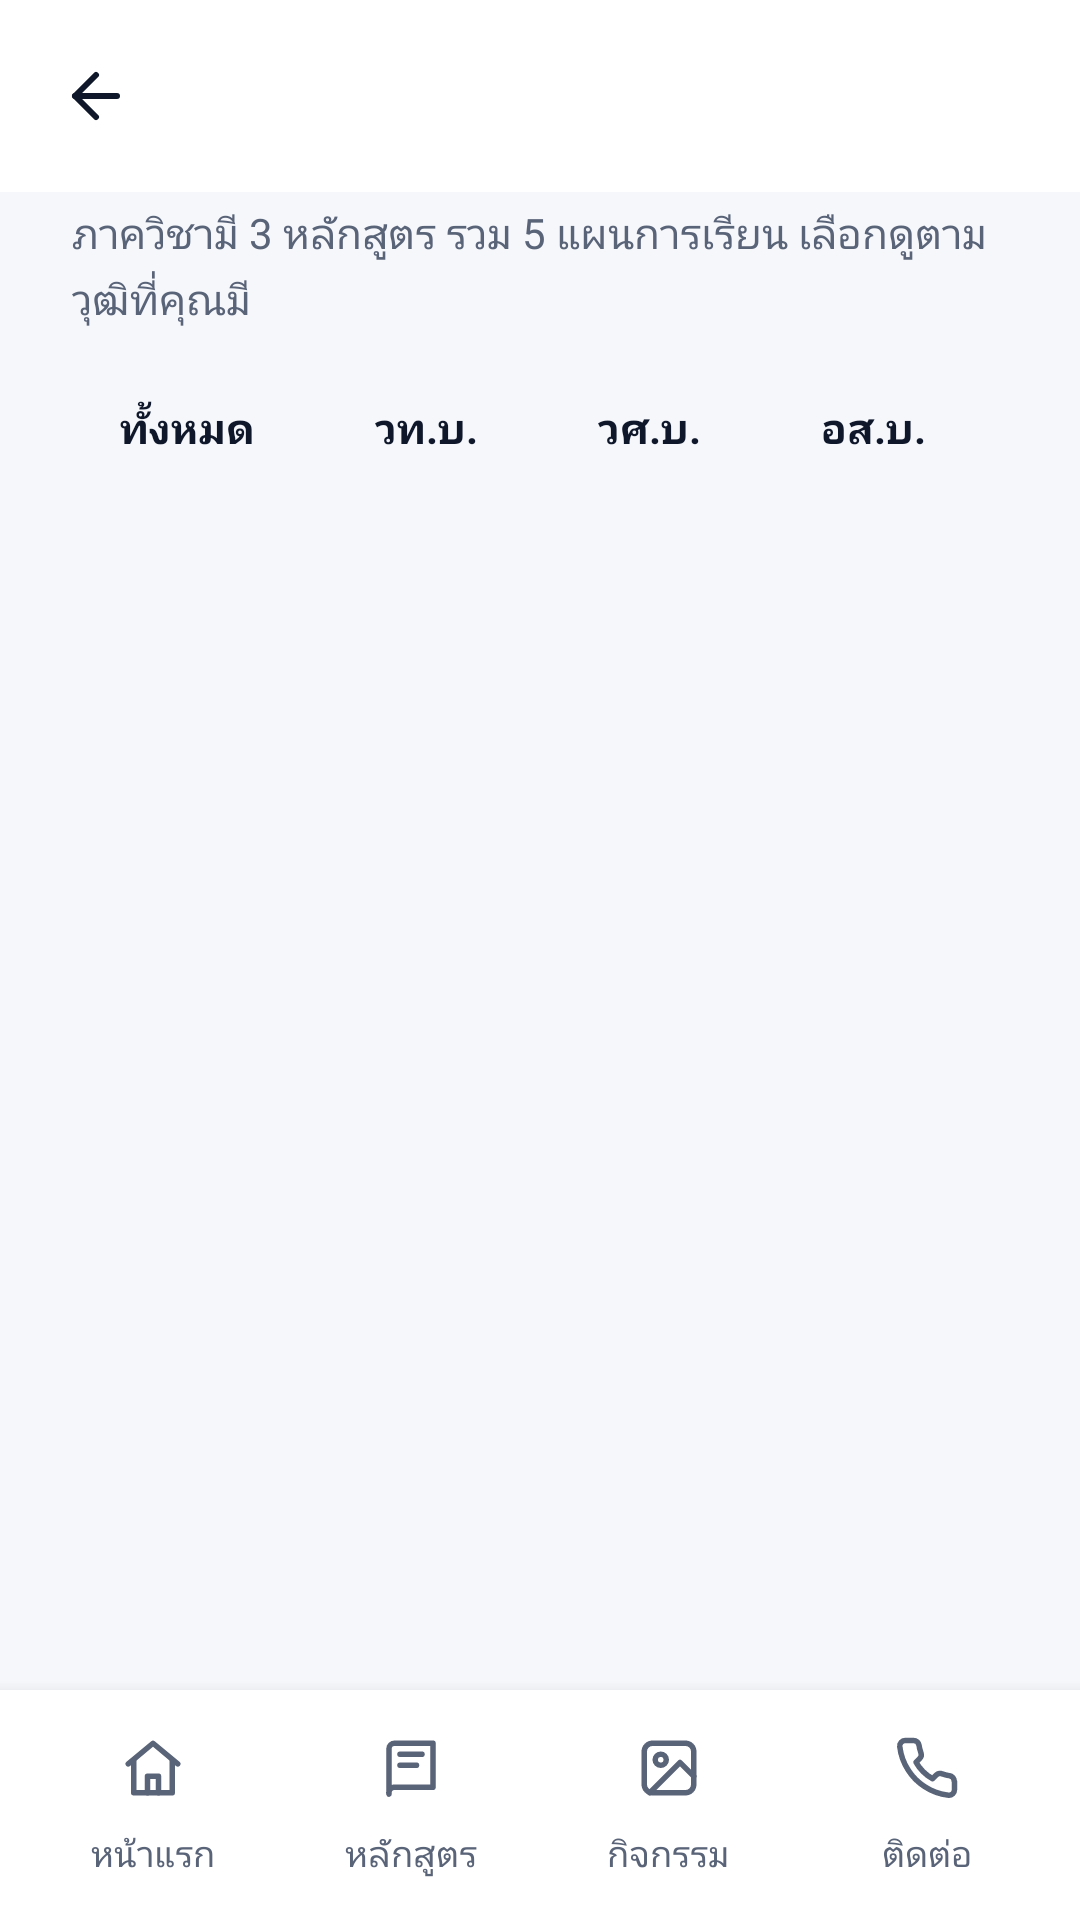

This screen was rendered from an Android layout file. Write that file and the resources it references.
<!-- AndroidManifest.xml: application theme Theme.FitmApp -->
<!-- res/layout/activity_programs.xml -->
<?xml version="1.0" encoding="utf-8"?>
<androidx.constraintlayout.widget.ConstraintLayout xmlns:android="http://schemas.android.com/apk/res/android"
    xmlns:app="http://schemas.android.com/apk/res-auto"
    xmlns:tools="http://schemas.android.com/tools"
    android:id="@+id/main"
    android:layout_width="match_parent"
    android:layout_height="match_parent"
    android:background="@color/bg"
    tools:context=".ProgramsActivity">

    <include
        android:id="@+id/appBar"
        layout="@layout/view_app_bar"
        android:layout_width="match_parent"
        android:layout_height="wrap_content"
        app:layout_constraintTop_toTopOf="parent" />

    <LinearLayout
        android:id="@+id/programsTop"
        android:layout_width="match_parent"
        android:layout_height="wrap_content"
        android:orientation="vertical"
        android:paddingHorizontal="@dimen/screen_padding"
        android:paddingTop="@dimen/space_xs"
        app:layout_constraintTop_toBottomOf="@+id/appBar">

        <TextView
            style="@style/Text.BodySm"
            android:layout_width="match_parent"
            android:layout_height="wrap_content"
            android:text="ภาควิชามี 3 หลักสูตร รวม 5 แผนการเรียน เลือกดูตามวุฒิที่คุณมี"
            android:textColor="@color/muted" />

        <include
            layout="@layout/view_program_filter"
            android:layout_width="match_parent"
            android:layout_height="wrap_content"
            android:layout_marginTop="@dimen/space_base" />
    </LinearLayout>

    <GridView
        android:id="@+id/programList"
        android:layout_width="match_parent"
        android:layout_height="0dp"
        android:clipToPadding="false"
        android:horizontalSpacing="@dimen/space_xs"
        android:listSelector="@android:color/transparent"
        android:numColumns="@integer/program_columns"
        android:paddingHorizontal="20dp"
        android:paddingTop="@dimen/space_md"
        android:paddingBottom="@dimen/space_xl"
        android:scrollbarStyle="outsideOverlay"
        android:stretchMode="columnWidth"
        android:verticalSpacing="@dimen/space_xs"
        app:layout_constraintBottom_toTopOf="@+id/bottomMenu"
        app:layout_constraintTop_toBottomOf="@+id/programsTop" />

    <include
        android:id="@+id/bottomMenu"
        layout="@layout/view_bottom_nav"
        android:layout_width="match_parent"
        android:layout_height="wrap_content"
        app:layout_constraintBottom_toBottomOf="parent" />

</androidx.constraintlayout.widget.ConstraintLayout>
<!-- res/layout/view_app_bar.xml (included above) -->
<?xml version="1.0" encoding="utf-8"?>
<LinearLayout xmlns:android="http://schemas.android.com/apk/res/android"
    xmlns:app="http://schemas.android.com/apk/res-auto"
    android:id="@+id/appBar"
    android:layout_width="match_parent"
    android:layout_height="wrap_content"
    android:background="@color/surface"
    android:gravity="center_vertical"
    android:minHeight="@dimen/app_bar_height"
    android:orientation="horizontal"
    android:paddingStart="@dimen/space_sm"
    android:paddingEnd="@dimen/space_base">

    <ImageButton
        android:id="@+id/btnBack"
        android:layout_width="48dp"
        android:layout_height="48dp"
        android:background="?attr/selectableItemBackgroundBorderless"
        android:contentDescription="ย้อนกลับ"
        android:src="@drawable/ic_ui_arrow_back"
        app:tint="@color/text" />

    <TextView
        android:id="@+id/appBarTitle"
        style="@style/Text.H2"
        android:layout_width="0dp"
        android:layout_height="wrap_content"
        android:layout_marginStart="@dimen/space_xs"
        android:layout_weight="1"
        android:maxLines="1"
        android:ellipsize="end" />
</LinearLayout>
<!-- res/layout/view_program_filter.xml (included above) -->
<?xml version="1.0" encoding="utf-8"?>
<HorizontalScrollView xmlns:android="http://schemas.android.com/apk/res/android"
    android:layout_width="match_parent"
    android:layout_height="wrap_content"
    android:scrollbars="none">

    <LinearLayout
        android:layout_width="wrap_content"
        android:layout_height="wrap_content"
        android:orientation="horizontal">

        <TextView
            android:id="@+id/chipAll"
            style="@style/Chip"
            android:text="ทั้งหมด" />

        <TextView
            android:id="@+id/chipIT"
            style="@style/Chip"
            android:text="วท.บ." />

        <TextView
            android:id="@+id/chipINE"
            style="@style/Chip"
            android:text="วศ.บ." />

        <TextView
            android:id="@+id/chipIND"
            style="@style/Chip"
            android:text="อส.บ." />
    </LinearLayout>
</HorizontalScrollView>
<!-- res/layout/view_bottom_nav.xml (included above) -->
<?xml version="1.0" encoding="utf-8"?>
<LinearLayout xmlns:android="http://schemas.android.com/apk/res/android"
    xmlns:app="http://schemas.android.com/apk/res-auto"
    android:id="@+id/bottomMenu"
    android:layout_width="match_parent"
    android:layout_height="wrap_content"
    android:background="@color/surface"
    android:elevation="8dp"
    android:orientation="horizontal"
    android:paddingHorizontal="@dimen/space_sm"
    android:paddingTop="10dp"
    android:paddingBottom="14dp">

    <LinearLayout
        android:id="@+id/nav_home"
        android:layout_width="0dp"
        android:layout_height="wrap_content"
        android:layout_weight="1"
        android:background="?attr/selectableItemBackgroundBorderless"
        android:gravity="center"
        android:orientation="vertical">

        <FrameLayout
            android:id="@+id/nav_home_pill"
            android:layout_width="60dp"
            android:layout_height="32dp"
            android:background="@drawable/bg_round_full"
            android:backgroundTint="@android:color/transparent">

            <ImageView
                android:id="@+id/nav_home_icon"
                android:layout_width="22dp"
                android:layout_height="22dp"
                android:layout_gravity="center"
                android:importantForAccessibility="no"
                android:src="@drawable/ic_ui_home"
                app:tint="@color/muted" />
        </FrameLayout>

        <TextView
            android:id="@+id/nav_home_label"
            style="@style/Text.Caption"
            android:layout_width="wrap_content"
            android:layout_height="wrap_content"
            android:layout_marginTop="@dimen/space_xs"
            android:text="หน้าแรก" />
    </LinearLayout>

    <LinearLayout
        android:id="@+id/nav_course"
        android:layout_width="0dp"
        android:layout_height="wrap_content"
        android:layout_weight="1"
        android:background="?attr/selectableItemBackgroundBorderless"
        android:gravity="center"
        android:orientation="vertical">

        <FrameLayout
            android:id="@+id/nav_course_pill"
            android:layout_width="60dp"
            android:layout_height="32dp"
            android:background="@drawable/bg_round_full"
            android:backgroundTint="@android:color/transparent">

            <ImageView
                android:id="@+id/nav_course_icon"
                android:layout_width="22dp"
                android:layout_height="22dp"
                android:layout_gravity="center"
                android:importantForAccessibility="no"
                android:src="@drawable/ic_ui_book"
                app:tint="@color/muted" />
        </FrameLayout>

        <TextView
            android:id="@+id/nav_course_label"
            style="@style/Text.Caption"
            android:layout_width="wrap_content"
            android:layout_height="wrap_content"
            android:layout_marginTop="@dimen/space_xs"
            android:text="หลักสูตร" />
    </LinearLayout>

    <LinearLayout
        android:id="@+id/nav_activity"
        android:layout_width="0dp"
        android:layout_height="wrap_content"
        android:layout_weight="1"
        android:background="?attr/selectableItemBackgroundBorderless"
        android:gravity="center"
        android:orientation="vertical">

        <FrameLayout
            android:id="@+id/nav_activity_pill"
            android:layout_width="60dp"
            android:layout_height="32dp"
            android:background="@drawable/bg_round_full"
            android:backgroundTint="@android:color/transparent">

            <ImageView
                android:id="@+id/nav_activity_icon"
                android:layout_width="22dp"
                android:layout_height="22dp"
                android:layout_gravity="center"
                android:importantForAccessibility="no"
                android:src="@drawable/ic_image"
                app:tint="@color/muted" />
        </FrameLayout>

        <TextView
            android:id="@+id/nav_activity_label"
            style="@style/Text.Caption"
            android:layout_width="wrap_content"
            android:layout_height="wrap_content"
            android:layout_marginTop="@dimen/space_xs"
            android:text="กิจกรรม" />
    </LinearLayout>

    <LinearLayout
        android:id="@+id/nav_contact"
        android:layout_width="0dp"
        android:layout_height="wrap_content"
        android:layout_weight="1"
        android:background="?attr/selectableItemBackgroundBorderless"
        android:gravity="center"
        android:orientation="vertical">

        <FrameLayout
            android:id="@+id/nav_contact_pill"
            android:layout_width="60dp"
            android:layout_height="32dp"
            android:background="@drawable/bg_round_full"
            android:backgroundTint="@android:color/transparent">

            <ImageView
                android:id="@+id/nav_contact_icon"
                android:layout_width="22dp"
                android:layout_height="22dp"
                android:layout_gravity="center"
                android:importantForAccessibility="no"
                android:src="@drawable/ic_ui_phone"
                app:tint="@color/muted" />
        </FrameLayout>

        <TextView
            android:id="@+id/nav_contact_label"
            style="@style/Text.Caption"
            android:layout_width="wrap_content"
            android:layout_height="wrap_content"
            android:layout_marginTop="@dimen/space_xs"
            android:text="ติดต่อ" />
    </LinearLayout>
</LinearLayout>
<!-- resources referenced by this layout -->
<resources>
  <color name="bg">#F5F7FB</color>
  <color name="muted">#5A6478</color>
  <color name="surface">#FFFFFF</color>
  <color name="text">#0F172A</color>
  <dimen name="app_bar_height">64dp</dimen>
  <dimen name="screen_padding">24dp</dimen>
  <dimen name="space_base">16dp</dimen>
  <dimen name="space_md">12dp</dimen>
  <dimen name="space_sm">8dp</dimen>
  <dimen name="space_xl">24dp</dimen>
  <dimen name="space_xs">4dp</dimen>
  <!-- drawable bg_round_full (drawable) -->
  <?xml version="1.0" encoding="utf-8"?>
  <shape xmlns:android="http://schemas.android.com/apk/res/android">
      <solid android:color="@color/white" />
      <corners android:radius="999dp" />
  </shape>
  <!-- drawable ic_ui_arrow_back (drawable) -->
  <?xml version="1.0" encoding="utf-8"?>
  <vector xmlns:android="http://schemas.android.com/apk/res/android"
      android:width="24dp"
      android:height="24dp"
      android:viewportWidth="24"
      android:viewportHeight="24">
      <path
          android:pathData="M19 12H5"
          android:strokeColor="@android:color/white"
          android:strokeWidth="2"
          android:strokeLineCap="round"
          android:strokeLineJoin="round" />
      <path
          android:pathData="m12 19-7-7 7-7"
          android:strokeColor="@android:color/white"
          android:strokeWidth="2"
          android:strokeLineCap="round"
          android:strokeLineJoin="round" />
  </vector>
  <!-- drawable ic_ui_phone (drawable) -->
  <?xml version="1.0" encoding="utf-8"?>
  <vector xmlns:android="http://schemas.android.com/apk/res/android"
      android:width="24dp"
      android:height="24dp"
      android:viewportWidth="24"
      android:viewportHeight="24">
      <path
          android:pathData="M22 16.9v3a2 2 0 0 1-2.2 2 19.8 19.8 0 0 1-8.6-3.1 19.5 19.5 0 0 1-6-6A19.8 19.8 0 0 1 2.1 4.2 2 2 0 0 1 4.1 2h3a2 2 0 0 1 2 1.7c.1 1 .4 1.9.7 2.8a2 2 0 0 1-.5 2.1L8 9.9a16 16 0 0 0 6 6l1.3-1.3a2 2 0 0 1 2.1-.5c.9.3 1.8.6 2.8.7a2 2 0 0 1 1.7 2Z"
          android:strokeColor="@android:color/white"
          android:strokeWidth="2"
          android:strokeLineCap="round"
          android:strokeLineJoin="round" />
  </vector>
  <integer name="program_columns">1</integer>
  <style name="Chip" parent="Text.Label">
          <item name="android:layout_width">wrap_content</item>
          <item name="android:layout_height">wrap_content</item>
          <item name="android:layout_marginEnd">@dimen/space_sm</item>
          <item name="android:background">@drawable/bg_chip_default</item>
          <item name="android:paddingStart">@dimen/space_base</item>
          <item name="android:paddingEnd">@dimen/space_base</item>
          <item name="android:paddingTop">@dimen/space_sm</item>
          <item name="android:paddingBottom">@dimen/space_sm</item>
      </style>
  <style name="Text.BodySm">
          <item name="android:textSize">14sp</item>
      </style>
  <style name="Text.Caption">
          <item name="android:textSize">12sp</item>
          <item name="android:textColor">@color/muted</item>
      </style>
  <style name="Text.H2">
          <item name="android:textSize">20sp</item>
          <item name="android:textStyle">bold</item>
      </style>
  <style name="Theme.FitmApp" parent="Base.Theme.FitmApp" />
  <color name="white">#FFFFFFFF</color>
  <style name="Text.Label">
          <item name="android:textSize">14sp</item>
          <item name="android:textStyle">bold</item>
      </style>
  <style name="Base.Theme.FitmApp" parent="Theme.Material3.DayNight.NoActionBar">
          
          
      </style>
</resources>
